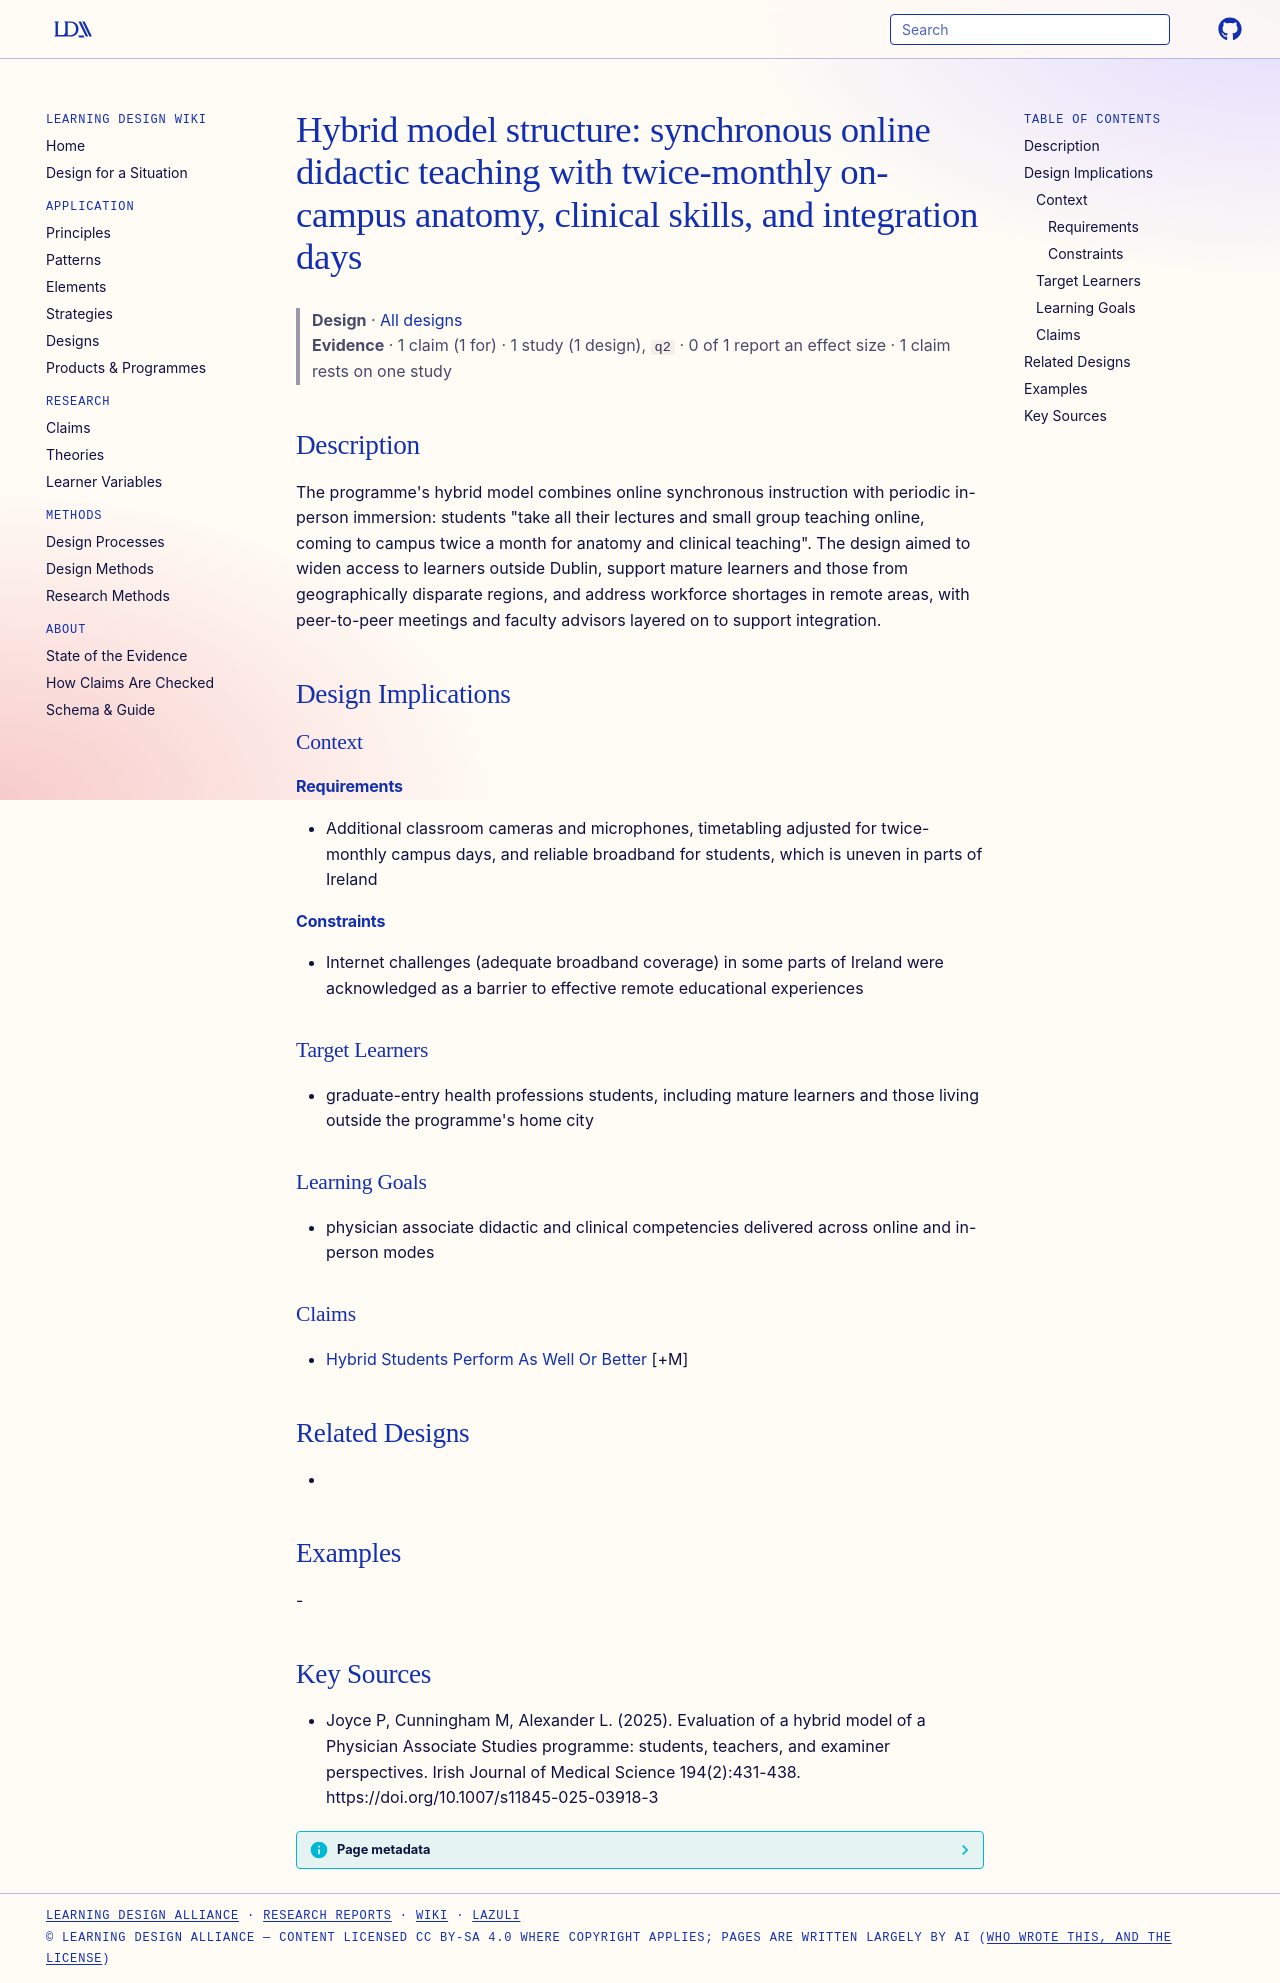

repository: Learning-Design-Alliance/learning-wiki · page: designs/hybrid-pa-programme-delivery-pattern/index.html · generator: mkdocs

---
type: design
id: hybrid-pa-programme-delivery-pattern
title: "Hybrid model structure: synchronous online didactic teaching with twice-monthly on-campus anatomy, clinical skills, and integration days"
description: "The programme's hybrid model combines online synchronous instruction with periodic in-person immersion: students \"take all their lectures and small group teaching online, coming to campus twice a month for anatomy and..."
status: review
generated:
  by: "process:settle-candidates"
  at: 2026-11-07
sources:
  - id: joyce-p-2025
    resource: "https://doi.org/10.1007/s11845-025-03918-3"
    title: "Joyce P, Cunningham M, Alexander L. (2025). Evaluation of a hybrid model of a Physician Associate Studies programme: students, teachers, and examiner perspectives. Irish Journal of Medical Science 194(2):431-438. https://doi.org/10.1007/s11845-025-03918-3"
    author: Joyce P, Cunningham M, Alexander L
---

# Hybrid model structure: synchronous online didactic teaching with twice-monthly on-campus anatomy, clinical skills, and integration days

> **Design** · [All designs](index.md)
> **Evidence** · 1 claim (1 for) · 1 study (1 design), `q2` · 0 of 1 report an effect size · 1 claim rests on one study

## Description
The programme's hybrid model combines online synchronous instruction with periodic in-person immersion: students "take all their lectures and small group teaching online, coming to campus twice a month for anatomy and clinical teaching". The design aimed to widen access to learners outside Dublin, support mature learners and those from geographically disparate regions, and address workforce shortages in remote areas, with peer-to-peer meetings and faculty advisors layered on to support integration.

## Design Implications

### Context
#### Requirements
- Additional classroom cameras and microphones, timetabling adjusted for twice-monthly campus days, and reliable broadband for students, which is uneven in parts of Ireland
#### Constraints
- Internet challenges (adequate broadband coverage) in some parts of Ireland were acknowledged as a barrier to effective remote educational experiences

### Target Learners
- graduate-entry health professions students, including mature learners and those living outside the programme's home city

### Learning Goals
- physician associate didactic and clinical competencies delivered across online and in-person modes

### Claims
- [Hybrid Students Perform As Well Or Better](../claims/hybrid-students-perform-as-well-or-better.md) [+M]

## Related Designs
- 

## Examples
-

## Key Sources
- Joyce P, Cunningham M, Alexander L. (2025). Evaluation of a hybrid model of a Physician Associate Studies programme: students, teachers, and examiner perspectives. Irish Journal of Medical Science 194(2):431-438. https://doi.org/10.1007/s11845-025-03918-3
